Dataset: all (GitHub, wxtseng/dlserver). Classes: checks, denim, knit, linen, nylon, ripstop, suede, synthetic PU, twill.

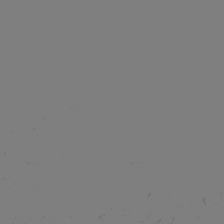
Label: suede

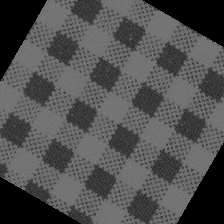
Label: checks

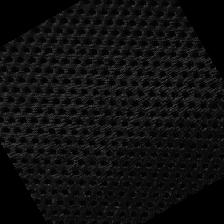
Label: synthetic PU

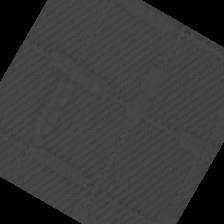
Label: ripstop

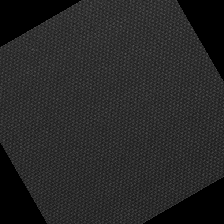
Label: nylon

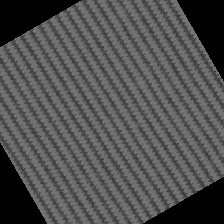
Label: linen
